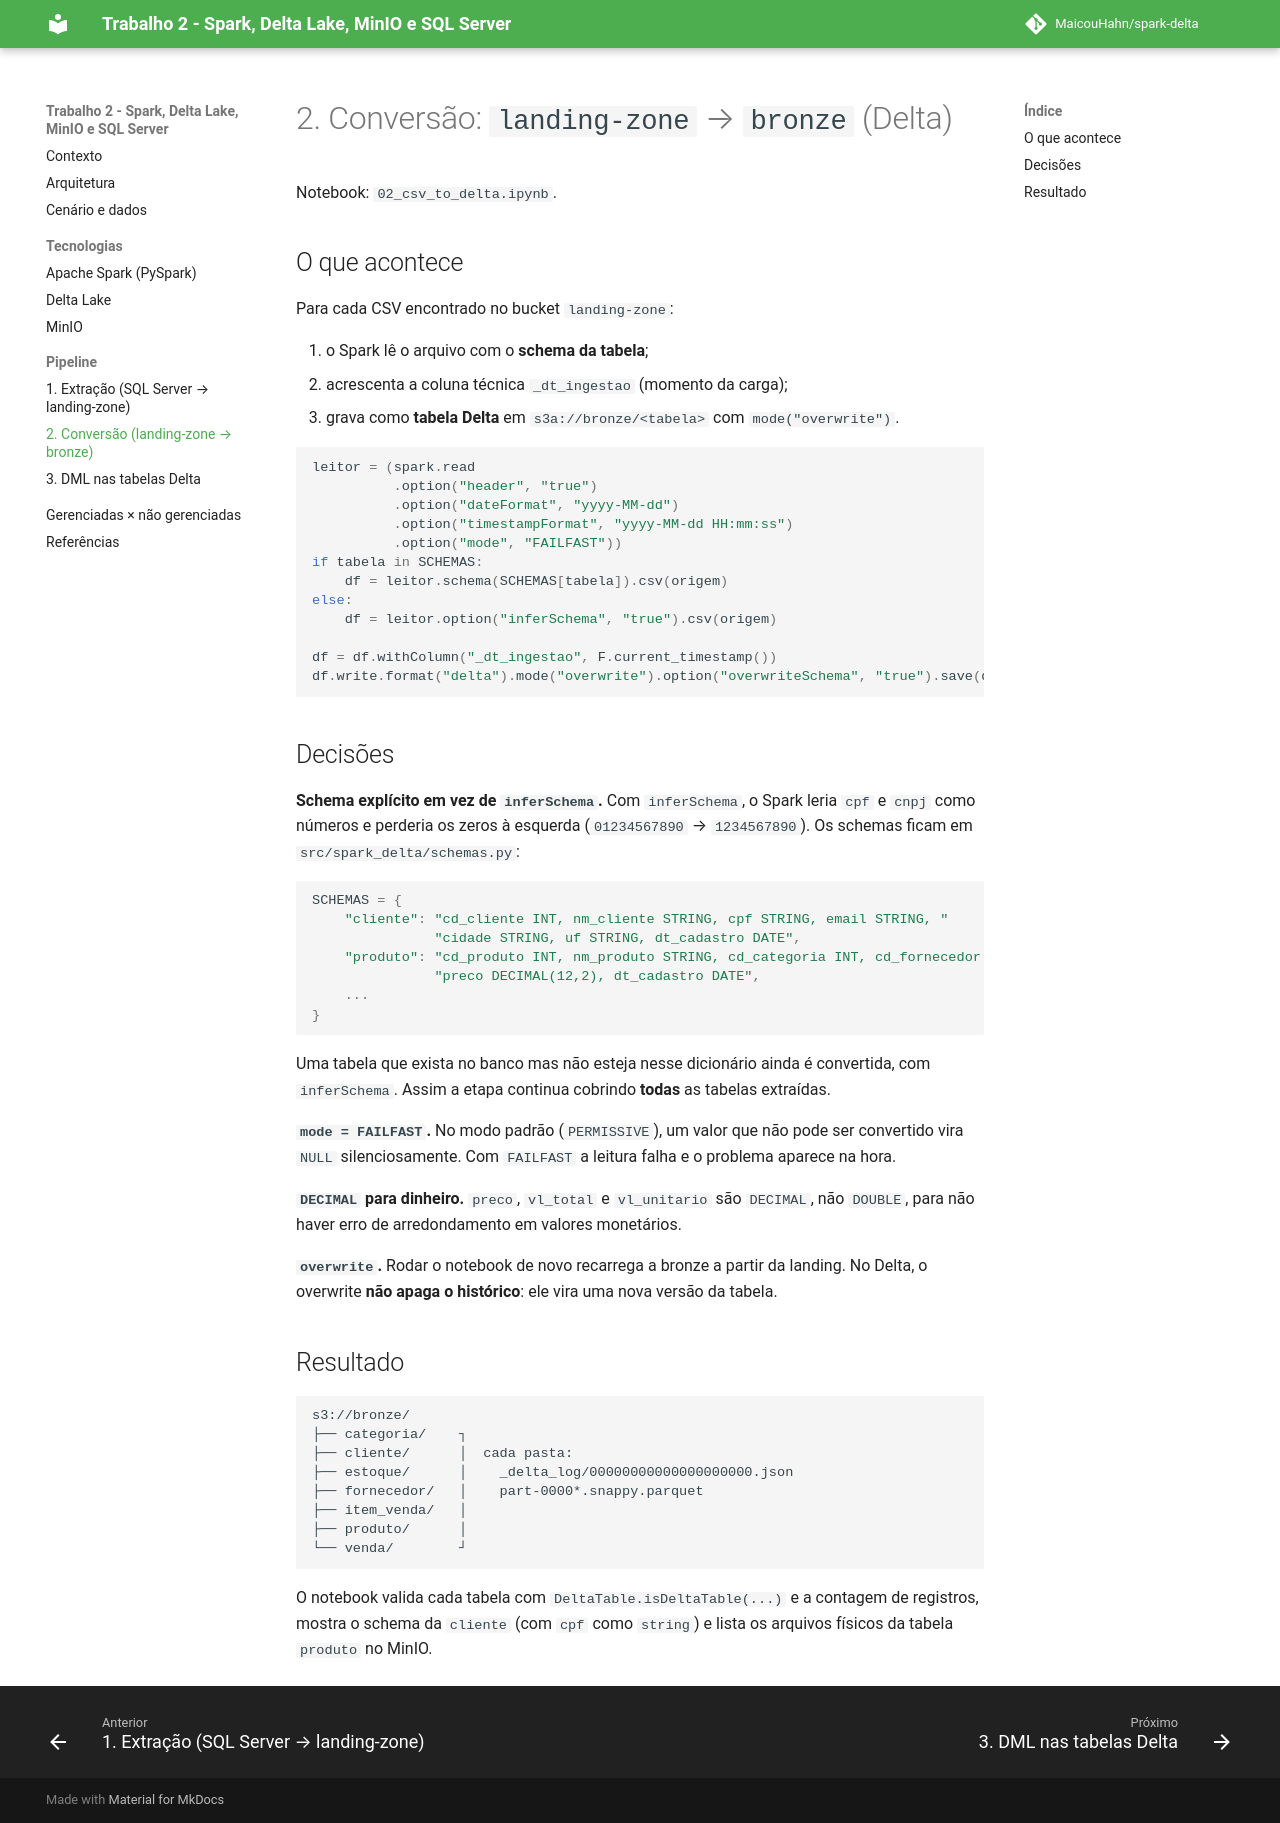

repository: MaicouHahn/spark-delta · page: bronze/index.html · generator: mkdocs

# 2. Conversão: `landing-zone` → `bronze` (Delta)

Notebook: `02_csv_to_delta.ipynb`.

## O que acontece

Para cada CSV encontrado no bucket `landing-zone`:

1. o Spark lê o arquivo com o **schema da tabela**;
2. acrescenta a coluna técnica `_dt_ingestao` (momento da carga);
3. grava como **tabela Delta** em `s3a://bronze/<tabela>` com `mode("overwrite")`.

```python
leitor = (spark.read
          .option("header", "true")
          .option("dateFormat", "yyyy-MM-dd")
          .option("timestampFormat", "yyyy-MM-dd HH:mm:ss")
          .option("mode", "FAILFAST"))
if tabela in SCHEMAS:
    df = leitor.schema(SCHEMAS[tabela]).csv(origem)
else:
    df = leitor.option("inferSchema", "true").csv(origem)

df = df.withColumn("_dt_ingestao", F.current_timestamp())
df.write.format("delta").mode("overwrite").option("overwriteSchema", "true").save(destino)
```

## Decisões

**Schema explícito em vez de `inferSchema`.**
Com `inferSchema`, o Spark leria `cpf` e `cnpj` como números e perderia os zeros à esquerda (`01234567890` → `1234567890`). Os schemas ficam em `src/spark_delta/schemas.py`:

```python
SCHEMAS = {
    "cliente": "cd_cliente INT, nm_cliente STRING, cpf STRING, email STRING, "
               "cidade STRING, uf STRING, dt_cadastro DATE",
    "produto": "cd_produto INT, nm_produto STRING, cd_categoria INT, cd_fornecedor INT, "
               "preco DECIMAL(12,2), dt_cadastro DATE",
    ...
}
```

Uma tabela que exista no banco mas não esteja nesse dicionário ainda é convertida, com `inferSchema`. Assim a etapa continua cobrindo **todas** as tabelas extraídas.

**`mode = FAILFAST`.** No modo padrão (`PERMISSIVE`), um valor que não pode ser convertido vira `NULL` silenciosamente. Com `FAILFAST` a leitura falha e o problema aparece na hora.

**`DECIMAL` para dinheiro.** `preco`, `vl_total` e `vl_unitario` são `DECIMAL`, não `DOUBLE`, para não haver erro de arredondamento em valores monetários.

**`overwrite`.** Rodar o notebook de novo recarrega a bronze a partir da landing. No Delta, o overwrite **não apaga o histórico**: ele vira uma nova versão da tabela.

## Resultado

```text
s3://bronze/
├── categoria/    ┐
├── cliente/      │  cada pasta:
├── estoque/      │    _delta_log/00000000000000000000.json
├── fornecedor/   │    part-0000*.snappy.parquet
├── item_venda/   │
├── produto/      │
└── venda/        ┘
```

O notebook valida cada tabela com `DeltaTable.isDeltaTable(...)` e a contagem de registros, mostra o schema da `cliente` (com `cpf` como `string`) e lista os arquivos físicos da tabela `produto` no MinIO.
